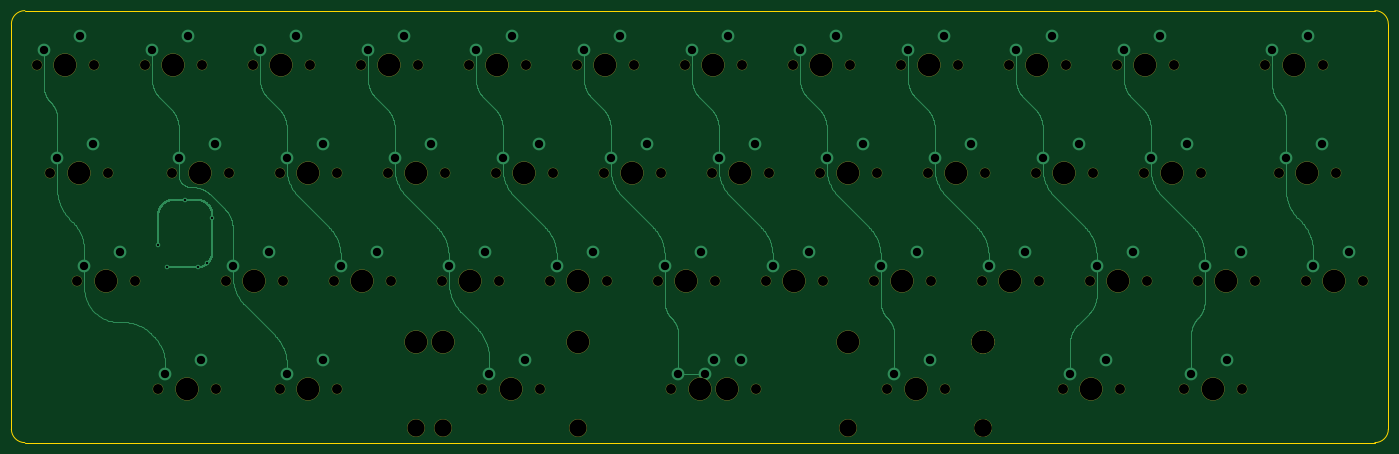
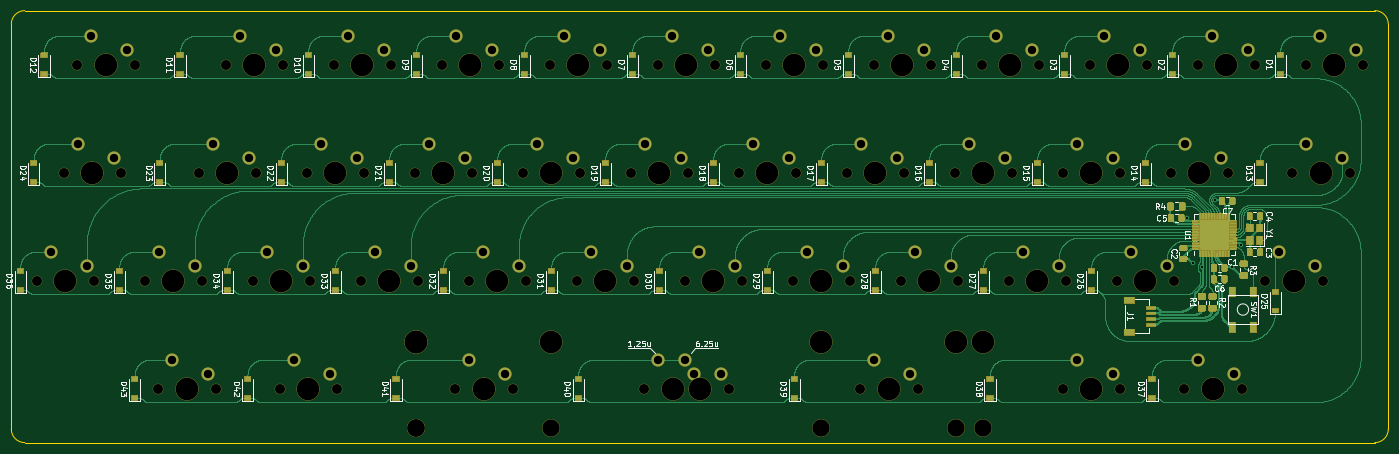
Circuit board: 11 layer files. Board 242.9 x 76.2 mm.
- bottom_copper: Rynok40-B_Cu.gbr (713378 bytes)
- bottom_mask: Rynok40-B_Mask.gbr (145264 bytes)
- paste: Rynok40-B_Paste.gbr (33636 bytes)
- bottom_silk: Rynok40-B_SilkS.gbr (64224 bytes)
- outline: Rynok40-Edge_Cuts.gbr (1086 bytes)
- top_copper: Rynok40-F_Cu.gbr (147563 bytes)
- top_mask: Rynok40-F_Mask.gbr (4978 bytes)
- paste: Rynok40-F_Paste.gbr (509 bytes)
- top_silk: Rynok40-F_SilkS.gbr (510 bytes)
- drill: Rynok40-NPTH.drl (2587 bytes)
- drill: Rynok40-PTH.drl (1810 bytes)

=== bottom_copper: Rynok40-B_Cu.gbr (713378 bytes, source omitted) ===
=== bottom_mask: Rynok40-B_Mask.gbr (145264 bytes, source omitted) ===
=== paste: Rynok40-B_Paste.gbr (33636 bytes, source omitted) ===
=== bottom_silk: Rynok40-B_SilkS.gbr (64224 bytes, source omitted) ===
=== outline: Rynok40-Edge_Cuts.gbr ===
G04 #@! TF.GenerationSoftware,KiCad,Pcbnew,(5.1.8)-1*
G04 #@! TF.CreationDate,2021-02-07T18:58:12+03:00*
G04 #@! TF.ProjectId,Rynok40,52796e6f-6b34-4302-9e6b-696361645f70,rev?*
G04 #@! TF.SameCoordinates,Original*
G04 #@! TF.FileFunction,Profile,NP*
%FSLAX46Y46*%
G04 Gerber Fmt 4.6, Leading zero omitted, Abs format (unit mm)*
G04 Created by KiCad (PCBNEW (5.1.8)-1) date 2021-02-07 18:58:12*
%MOMM*%
%LPD*%
G01*
G04 APERTURE LIST*
G04 #@! TA.AperFunction,Profile*
%ADD10C,0.050000*%
G04 #@! TD*
G04 APERTURE END LIST*
D10*
X326707500Y-246538750D02*
G75*
G02*
X324326250Y-248920000I-2381250J0D01*
G01*
X324326250Y-172720000D02*
X86201250Y-172720000D01*
X324326250Y-172720000D02*
G75*
G02*
X326707500Y-175101250I0J-2381250D01*
G01*
X326707500Y-246538750D02*
X326707500Y-175101250D01*
X86201250Y-248920000D02*
X324326250Y-248920000D01*
X86201250Y-248920000D02*
G75*
G02*
X83820000Y-246538750I0J2381250D01*
G01*
X83820000Y-175101250D02*
X83820000Y-246538750D01*
X83820000Y-175101250D02*
G75*
G02*
X86201250Y-172720000I2381250J0D01*
G01*
M02*

=== top_copper: Rynok40-F_Cu.gbr (147563 bytes, source omitted) ===
=== top_mask: Rynok40-F_Mask.gbr ===
G04 #@! TF.GenerationSoftware,KiCad,Pcbnew,(5.1.8)-1*
G04 #@! TF.CreationDate,2021-02-07T18:58:11+03:00*
G04 #@! TF.ProjectId,Rynok40,52796e6f-6b34-4302-9e6b-696361645f70,rev?*
G04 #@! TF.SameCoordinates,Original*
G04 #@! TF.FileFunction,Soldermask,Top*
G04 #@! TF.FilePolarity,Negative*
%FSLAX46Y46*%
G04 Gerber Fmt 4.6, Leading zero omitted, Abs format (unit mm)*
G04 Created by KiCad (PCBNEW (5.1.8)-1) date 2021-02-07 18:58:11*
%MOMM*%
%LPD*%
G01*
G04 APERTURE LIST*
%ADD10C,4.089800*%
%ADD11C,1.852000*%
%ADD12C,3.150000*%
G04 APERTURE END LIST*
D10*
X117157500Y-201295000D03*
D11*
X112077500Y-201295000D03*
X122237500Y-201295000D03*
D10*
X145732500Y-220345000D03*
D11*
X140652500Y-220345000D03*
X150812500Y-220345000D03*
D10*
X221932500Y-220345000D03*
D11*
X216852500Y-220345000D03*
X227012500Y-220345000D03*
D10*
X183832500Y-220345000D03*
D11*
X178752500Y-220345000D03*
X188912500Y-220345000D03*
X155575000Y-182245000D03*
X145415000Y-182245000D03*
D10*
X150495000Y-182245000D03*
X100488750Y-220345000D03*
D11*
X95408750Y-220345000D03*
X105568750Y-220345000D03*
D10*
X126682500Y-220345000D03*
D11*
X121602500Y-220345000D03*
X131762500Y-220345000D03*
D10*
X295751250Y-239395000D03*
D11*
X290671250Y-239395000D03*
X300831250Y-239395000D03*
D10*
X279082500Y-220345000D03*
D11*
X274002500Y-220345000D03*
X284162500Y-220345000D03*
D10*
X269557500Y-201295000D03*
D11*
X264477500Y-201295000D03*
X274637500Y-201295000D03*
D10*
X212407500Y-201295000D03*
D11*
X207327500Y-201295000D03*
X217487500Y-201295000D03*
D10*
X312420000Y-201295000D03*
D11*
X307340000Y-201295000D03*
X317500000Y-201295000D03*
D10*
X231457500Y-201295000D03*
D11*
X226377500Y-201295000D03*
X236537500Y-201295000D03*
D10*
X112395000Y-182245000D03*
D11*
X107315000Y-182245000D03*
X117475000Y-182245000D03*
D10*
X136207500Y-201295000D03*
D11*
X131127500Y-201295000D03*
X141287500Y-201295000D03*
D10*
X298132500Y-220345000D03*
D11*
X293052500Y-220345000D03*
X303212500Y-220345000D03*
D10*
X93345000Y-182245000D03*
D11*
X88265000Y-182245000D03*
X98425000Y-182245000D03*
D10*
X164782500Y-220345000D03*
D11*
X159702500Y-220345000D03*
X169862500Y-220345000D03*
D10*
X260032500Y-220345000D03*
D11*
X254952500Y-220345000D03*
X265112500Y-220345000D03*
D10*
X250507500Y-201295000D03*
D11*
X245427500Y-201295000D03*
X255587500Y-201295000D03*
D10*
X205263750Y-239395000D03*
D11*
X200183750Y-239395000D03*
X210343750Y-239395000D03*
D12*
X155263850Y-246380000D03*
X255263650Y-246380000D03*
D10*
X155263850Y-231140000D03*
X255263650Y-231140000D03*
X114776250Y-239395000D03*
D11*
X109696250Y-239395000D03*
X119856250Y-239395000D03*
D10*
X210026250Y-239395000D03*
D11*
X204946250Y-239395000D03*
X215106250Y-239395000D03*
D10*
X274320000Y-239395000D03*
D11*
X269240000Y-239395000D03*
X279400000Y-239395000D03*
D10*
X243363750Y-239395000D03*
D11*
X238283750Y-239395000D03*
X248443750Y-239395000D03*
D12*
X231457500Y-246380000D03*
X255270000Y-246380000D03*
D10*
X231457500Y-231140000D03*
X255270000Y-231140000D03*
X171926250Y-239395000D03*
D11*
X166846250Y-239395000D03*
X177006250Y-239395000D03*
D12*
X160020000Y-246380000D03*
X183832500Y-246380000D03*
D10*
X160020000Y-231140000D03*
X183832500Y-231140000D03*
X136207500Y-239395000D03*
D11*
X131127500Y-239395000D03*
X141287500Y-239395000D03*
D10*
X317182500Y-220345000D03*
D11*
X312102500Y-220345000D03*
X322262500Y-220345000D03*
D10*
X240982500Y-220345000D03*
D11*
X235902500Y-220345000D03*
X246062500Y-220345000D03*
D10*
X202882500Y-220345000D03*
D11*
X197802500Y-220345000D03*
X207962500Y-220345000D03*
D10*
X288607500Y-201295000D03*
D11*
X283527500Y-201295000D03*
X293687500Y-201295000D03*
D10*
X193357500Y-201295000D03*
D11*
X188277500Y-201295000D03*
X198437500Y-201295000D03*
D10*
X174307500Y-201295000D03*
D11*
X169227500Y-201295000D03*
X179387500Y-201295000D03*
D10*
X155257500Y-201295000D03*
D11*
X150177500Y-201295000D03*
X160337500Y-201295000D03*
X100806250Y-201295000D03*
X90646250Y-201295000D03*
D10*
X95726250Y-201295000D03*
X310038750Y-182245000D03*
D11*
X304958750Y-182245000D03*
X315118750Y-182245000D03*
D10*
X283845000Y-182245000D03*
D11*
X278765000Y-182245000D03*
X288925000Y-182245000D03*
D10*
X264795000Y-182245000D03*
D11*
X259715000Y-182245000D03*
X269875000Y-182245000D03*
D10*
X245745000Y-182245000D03*
D11*
X240665000Y-182245000D03*
X250825000Y-182245000D03*
D10*
X226695000Y-182245000D03*
D11*
X221615000Y-182245000D03*
X231775000Y-182245000D03*
D10*
X207645000Y-182245000D03*
D11*
X202565000Y-182245000D03*
X212725000Y-182245000D03*
D10*
X188595000Y-182245000D03*
D11*
X183515000Y-182245000D03*
X193675000Y-182245000D03*
D10*
X169545000Y-182245000D03*
D11*
X164465000Y-182245000D03*
X174625000Y-182245000D03*
D10*
X131445000Y-182245000D03*
D11*
X126365000Y-182245000D03*
X136525000Y-182245000D03*
M02*

=== paste: Rynok40-F_Paste.gbr ===
G04 #@! TF.GenerationSoftware,KiCad,Pcbnew,(5.1.8)-1*
G04 #@! TF.CreationDate,2021-02-07T18:58:11+03:00*
G04 #@! TF.ProjectId,Rynok40,52796e6f-6b34-4302-9e6b-696361645f70,rev?*
G04 #@! TF.SameCoordinates,Original*
G04 #@! TF.FileFunction,Paste,Top*
G04 #@! TF.FilePolarity,Positive*
%FSLAX46Y46*%
G04 Gerber Fmt 4.6, Leading zero omitted, Abs format (unit mm)*
G04 Created by KiCad (PCBNEW (5.1.8)-1) date 2021-02-07 18:58:11*
%MOMM*%
%LPD*%
G01*
G04 APERTURE LIST*
G04 APERTURE END LIST*
M02*

=== top_silk: Rynok40-F_SilkS.gbr ===
G04 #@! TF.GenerationSoftware,KiCad,Pcbnew,(5.1.8)-1*
G04 #@! TF.CreationDate,2021-02-07T18:58:11+03:00*
G04 #@! TF.ProjectId,Rynok40,52796e6f-6b34-4302-9e6b-696361645f70,rev?*
G04 #@! TF.SameCoordinates,Original*
G04 #@! TF.FileFunction,Legend,Top*
G04 #@! TF.FilePolarity,Positive*
%FSLAX46Y46*%
G04 Gerber Fmt 4.6, Leading zero omitted, Abs format (unit mm)*
G04 Created by KiCad (PCBNEW (5.1.8)-1) date 2021-02-07 18:58:11*
%MOMM*%
%LPD*%
G01*
G04 APERTURE LIST*
G04 APERTURE END LIST*
M02*

=== drill: Rynok40-NPTH.drl ===
M48
; DRILL file {KiCad (5.1.8)-1} date 02/07/21 18:58:33
; FORMAT={-:-/ absolute / inch / decimal}
; #@! TF.CreationDate,2021-02-07T18:58:33+03:00
; #@! TF.GenerationSoftware,Kicad,Pcbnew,(5.1.8)-1
; #@! TF.FileFunction,NonPlated,1,2,NPTH
FMAT,2
INCH
T1C0.0689
T2C0.1200
T3C0.1570
%
G90
G05
T1
X5.725Y-7.175
X6.125Y-7.175
X8.1625Y-7.925
X8.5625Y-7.925
X8.725Y-7.175
X9.125Y-7.175
X11.1625Y-7.925
X11.5625Y-7.925
X6.5687Y-9.425
X6.9688Y-9.425
X10.6Y-9.425
X11.0Y-9.425
X9.3812Y-9.425
X9.7812Y-9.425
X10.4125Y-7.925
X10.8125Y-7.925
X3.5688Y-7.925
X3.9688Y-7.925
X9.475Y-7.175
X9.875Y-7.175
X7.975Y-7.175
X8.375Y-7.175
X5.1625Y-9.425
X5.5625Y-9.425
X4.3187Y-9.425
X4.7188Y-9.425
X12.2875Y-8.675
X12.6875Y-8.675
X7.0375Y-8.675
X7.4375Y-8.675
X8.5375Y-8.675
X8.9375Y-8.675
X5.1625Y-7.925
X5.5625Y-7.925
X6.475Y-7.175
X6.875Y-7.175
X10.225Y-7.175
X10.625Y-7.175
X7.7875Y-8.675
X8.1875Y-8.675
X9.6625Y-7.925
X10.0625Y-7.925
X7.8812Y-9.425
X8.2812Y-9.425
X4.4125Y-7.925
X4.8125Y-7.925
X8.9125Y-7.925
X9.3125Y-7.925
X4.975Y-7.175
X5.375Y-7.175
X7.4125Y-7.925
X7.8125Y-7.925
X8.0687Y-9.425
X8.4688Y-9.425
X11.4437Y-9.425
X11.8438Y-9.425
X4.225Y-7.175
X4.625Y-7.175
X7.225Y-7.175
X7.625Y-7.175
X11.5375Y-8.675
X11.9375Y-8.675
X12.0062Y-7.175
X12.4062Y-7.175
X3.475Y-7.175
X3.875Y-7.175
X10.0375Y-8.675
X10.4375Y-8.675
X10.7875Y-8.675
X11.1875Y-8.675
X12.1Y-7.925
X12.5Y-7.925
X5.9125Y-7.925
X6.3125Y-7.925
X6.2875Y-8.675
X6.6875Y-8.675
X3.7563Y-8.675
X4.1562Y-8.675
X4.7875Y-8.675
X5.1875Y-8.675
X5.5375Y-8.675
X5.9375Y-8.675
X10.975Y-7.175
X11.375Y-7.175
X6.6625Y-7.925
X7.0625Y-7.925
X9.2875Y-8.675
X9.6875Y-8.675
T2
X6.3Y-9.7
X7.2375Y-9.7
X9.1125Y-9.7
X10.05Y-9.7
X6.1128Y-9.7
X10.0497Y-9.7
T3
X5.925Y-7.175
X8.3625Y-7.925
X8.925Y-7.175
X11.3625Y-7.925
X6.3Y-9.1
X6.7687Y-9.425
X7.2375Y-9.1
X10.8Y-9.425
X9.1125Y-9.1
X9.5812Y-9.425
X10.05Y-9.1
X10.6125Y-7.925
X3.7687Y-7.925
X9.675Y-7.175
X8.175Y-7.175
X5.3625Y-9.425
X4.5187Y-9.425
X12.4875Y-8.675
X7.2375Y-8.675
X8.7375Y-8.675
X5.3625Y-7.925
X6.675Y-7.175
X10.425Y-7.175
X7.9875Y-8.675
X9.8625Y-7.925
X6.1128Y-9.1
X8.0812Y-9.425
X10.0497Y-9.1
X4.6125Y-7.925
X9.1125Y-7.925
X5.175Y-7.175
X7.6125Y-7.925
X8.2687Y-9.425
X11.6437Y-9.425
X4.425Y-7.175
X7.425Y-7.175
X11.7375Y-8.675
X12.2062Y-7.175
X3.675Y-7.175
X10.2375Y-8.675
X10.9875Y-8.675
X12.3Y-7.925
X6.1125Y-7.925
X6.4875Y-8.675
X3.9562Y-8.675
X4.9875Y-8.675
X5.7375Y-8.675
X11.175Y-7.175
X6.8625Y-7.925
X9.4875Y-8.675
T0
M30

=== drill: Rynok40-PTH.drl ===
M48
; DRILL file {KiCad (5.1.8)-1} date 02/07/21 18:58:33
; FORMAT={-:-/ absolute / inch / decimal}
; #@! TF.CreationDate,2021-02-07T18:58:33+03:00
; #@! TF.GenerationSoftware,Kicad,Pcbnew,(5.1.8)-1
; #@! TF.FileFunction,Plated,1,2,PTH
FMAT,2
INCH
T1C0.0157
T2C0.0579
%
G90
G05
T1
X4.3197Y-8.4271
X4.3822Y-8.5833
X4.5034Y-8.1146
X4.5966Y-8.5832
X4.6597Y-8.5555
X4.6947Y-8.2373
T2
X5.5875Y-8.575
X5.8375Y-8.475
X11.025Y-7.075
X11.275Y-6.975
X6.7125Y-7.825
X6.9625Y-7.725
X9.3375Y-8.575
X9.5875Y-8.475
X5.775Y-7.075
X6.025Y-6.975
X8.2125Y-7.825
X8.4625Y-7.725
X8.775Y-7.075
X9.025Y-6.975
X11.2125Y-7.825
X11.4625Y-7.725
X6.6187Y-9.325
X6.8687Y-9.225
X10.65Y-9.325
X10.9Y-9.225
X9.4313Y-9.325
X9.6813Y-9.225
X10.4625Y-7.825
X10.7125Y-7.725
X3.6187Y-7.825
X3.8687Y-7.725
X9.525Y-7.075
X9.775Y-6.975
X8.025Y-7.075
X8.275Y-6.975
X5.2125Y-9.325
X5.4625Y-9.225
X4.3687Y-9.325
X4.6187Y-9.225
X12.3375Y-8.575
X12.5875Y-8.475
X7.0875Y-8.575
X7.3375Y-8.475
X8.5875Y-8.575
X8.8375Y-8.475
X5.2125Y-7.825
X5.4625Y-7.725
X6.525Y-7.075
X6.775Y-6.975
X10.275Y-7.075
X10.525Y-6.975
X7.8375Y-8.575
X8.0875Y-8.475
X9.7125Y-7.825
X9.9625Y-7.725
X7.9312Y-9.325
X8.1813Y-9.225
X4.4625Y-7.825
X4.7125Y-7.725
X8.9625Y-7.825
X9.2125Y-7.725
X5.025Y-7.075
X5.275Y-6.975
X7.4625Y-7.825
X7.7125Y-7.725
X8.1188Y-9.325
X8.3688Y-9.225
X11.4938Y-9.325
X11.7438Y-9.225
X4.275Y-7.075
X4.525Y-6.975
X7.275Y-7.075
X7.525Y-6.975
X11.5875Y-8.575
X11.8375Y-8.475
X12.0563Y-7.075
X12.3063Y-6.975
X3.525Y-7.075
X3.775Y-6.975
X10.0875Y-8.575
X10.3375Y-8.475
X10.8375Y-8.575
X11.0875Y-8.475
X12.15Y-7.825
X12.4Y-7.725
X5.9625Y-7.825
X6.2125Y-7.725
X6.3375Y-8.575
X6.5875Y-8.475
X3.8062Y-8.575
X4.0562Y-8.475
X4.8375Y-8.575
X5.0875Y-8.475
T0
M30

